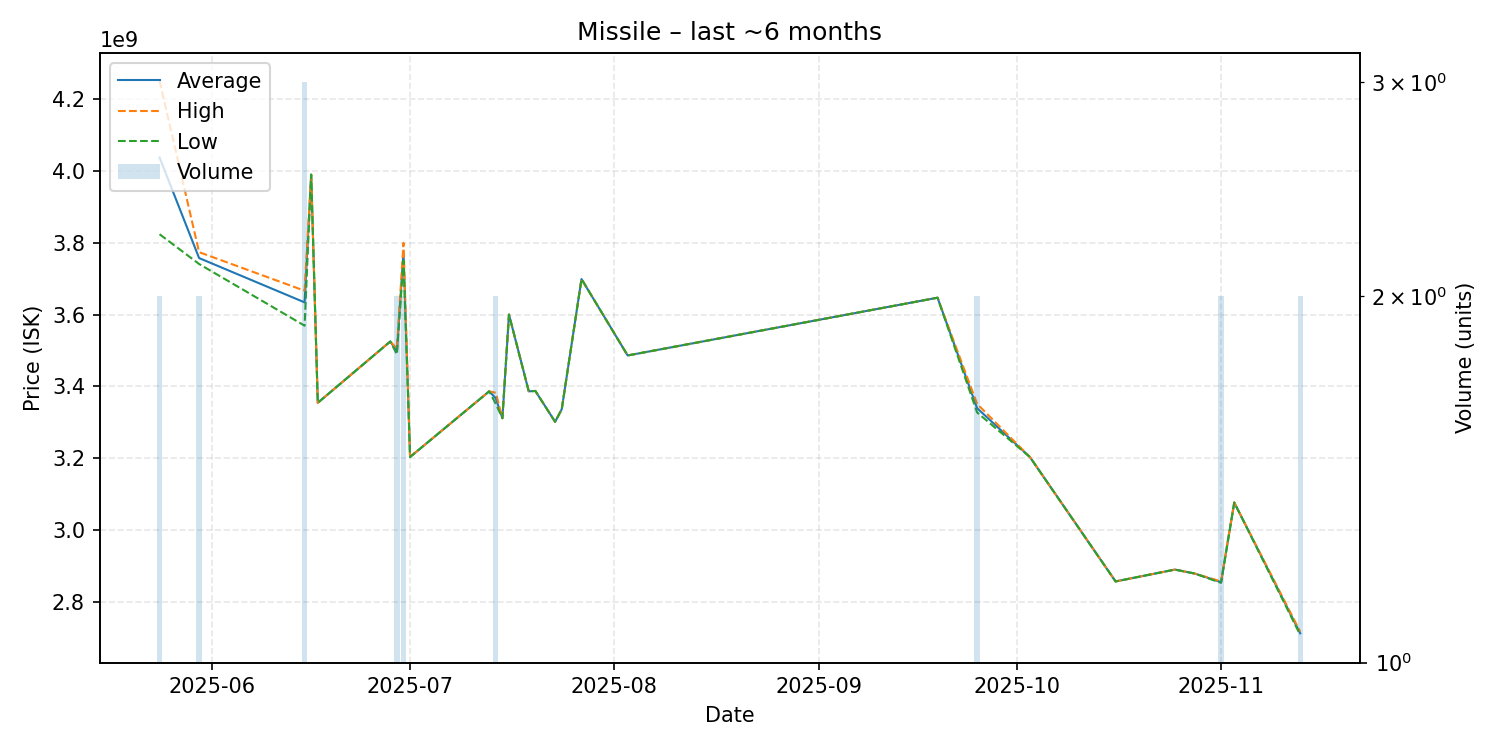

The table this chart was drawn from, first rows:
date, average, highest, lowest, order_count, volume
2025-05-24, 4038000000, 4252000000, 3824000000, 2, 2
2025-05-30, 3757500000, 3774000000, 3741000000, 2, 2
2025-06-15, 3634000000, 3666500000, 3569000000, 3, 3
2025-06-16, 3990000000, 3990000000, 3990000000, 1, 1
2025-06-17, 3354000000, 3354000000, 3354000000, 1, 1
2025-06-28, 3525000000, 3525000000, 3525000000, 1, 1
2025-06-29, 3497000000, 3505000000, 3489000000, 2, 2
2025-06-30, 3775000000, 3800000000, 3750000000, 2, 2
2025-07-01, 3203000000, 3203000000, 3203000000, 1, 1
2025-07-13, 3386000000, 3386000000, 3386000000, 1, 1
2025-07-14, 3366500000, 3382000000, 3351000000, 2, 2
2025-07-15, 3311000000, 3311000000, 3311000000, 1, 1
2025-07-16, 3600000000, 3600000000, 3600000000, 1, 1
2025-07-19, 3386000000, 3386000000, 3386000000, 1, 1
2025-07-20, 3387000000, 3387000000, 3387000000, 1, 1
2025-07-23, 3301000000, 3301000000, 3301000000, 1, 1
2025-07-24, 3336000000, 3336000000, 3336000000, 1, 1
2025-07-27, 3699000000, 3699000000, 3699000000, 1, 1
2025-08-03, 3486000000, 3486000000, 3486000000, 1, 1
2025-09-19, 3647000000, 3647000000, 3647000000, 1, 1
2025-09-25, 3339000000, 3351000000, 3327000000, 2, 2
2025-10-03, 3203000000, 3203000000, 3203000000, 1, 1
2025-10-16, 2856000000, 2856000000, 2856000000, 1, 1
2025-10-25, 2889000000, 2889000000, 2889000000, 1, 1
2025-10-28, 2878000000, 2878000000, 2878000000, 1, 1
2025-11-01, 2854000000, 2856000000, 2852000000, 2, 2
2025-11-03, 3076000000, 3076000000, 3076000000, 1, 1
2025-11-13, 2711500000, 2716000000, 2707000000, 2, 2
